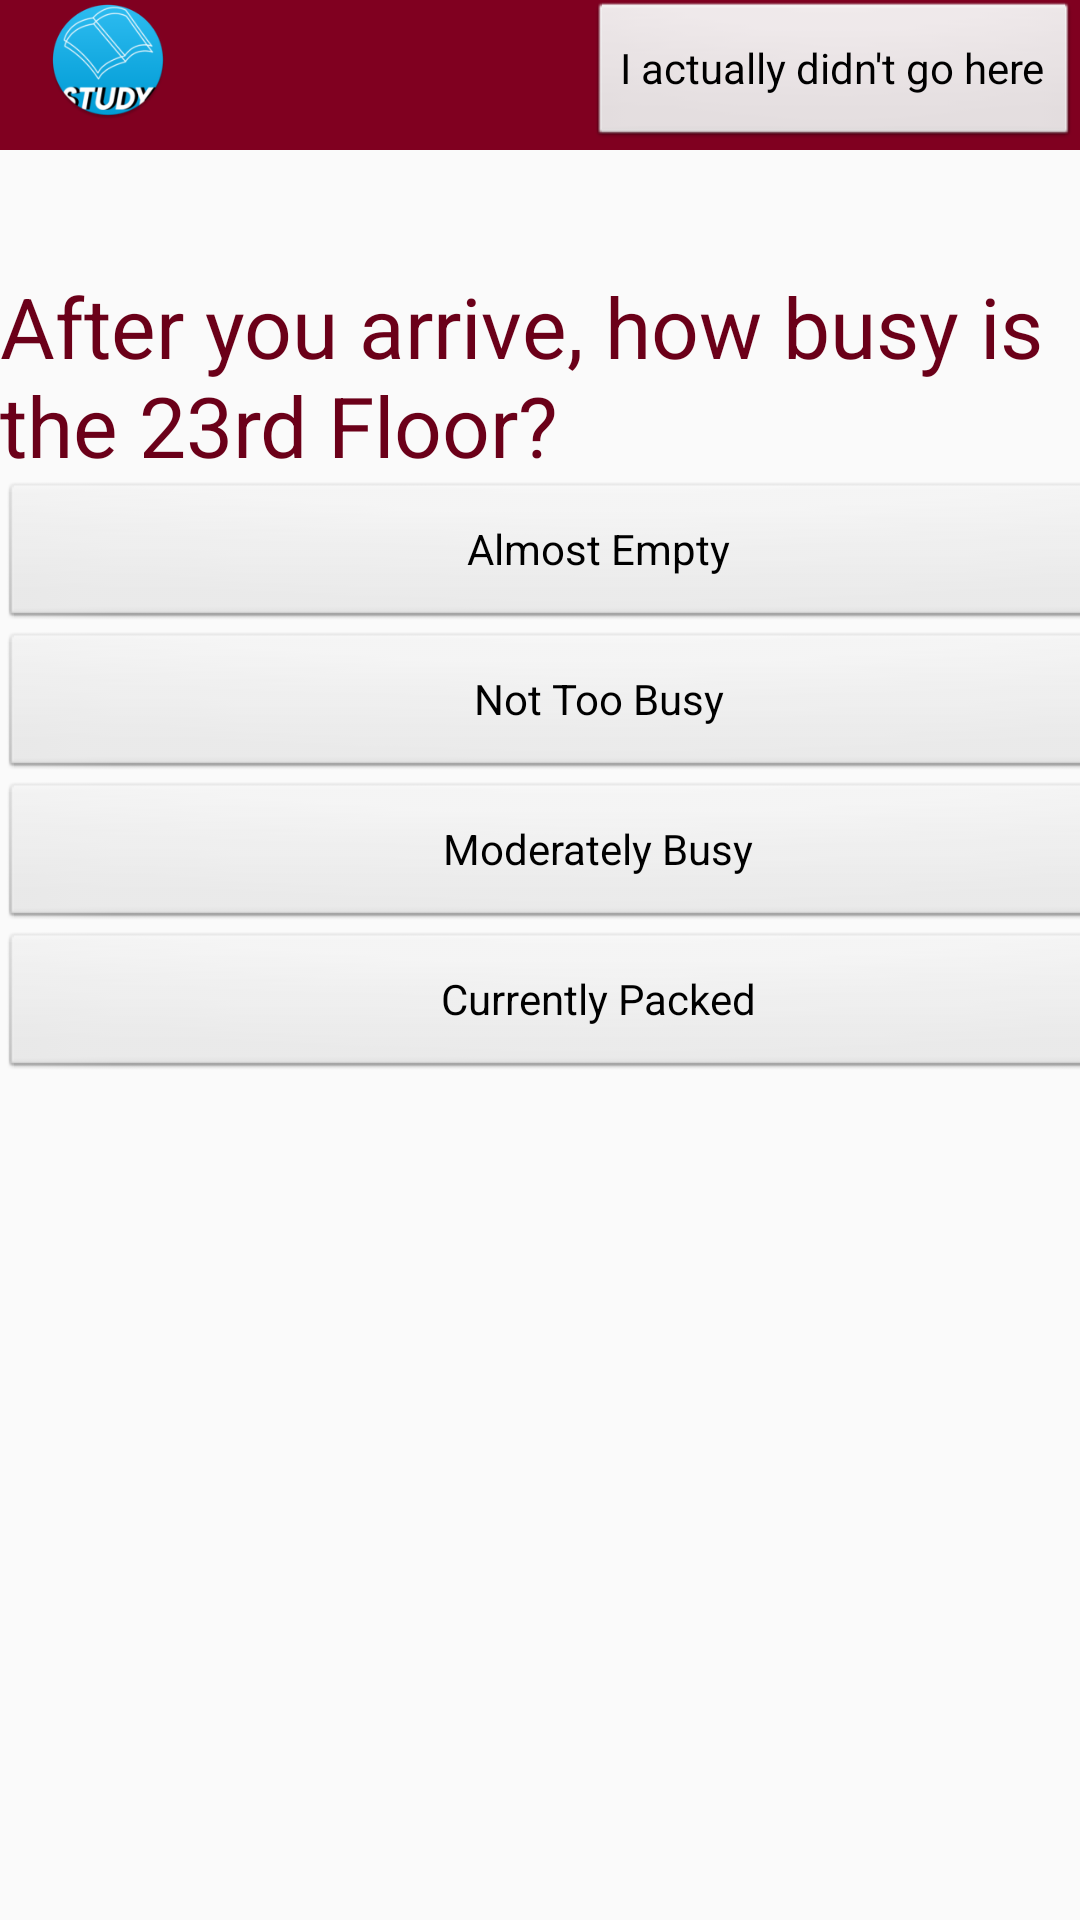

Write the Android layout XML for this screen, with the resource values it uses.
<!-- AndroidManifest.xml: application theme AppTheme -->
<!-- res/layout/checkin_lower.xml -->
<?xml version="1.0" encoding="utf-8"?>
<LinearLayout xmlns:android="http://schemas.android.com/apk/res/android"
    xmlns:app="http://schemas.android.com/apk/res-auto"
    xmlns:tools="http://schemas.android.com/tools"
    tools:context=".MainActivity"
    android:layout_width="match_parent"
    android:layout_height="match_parent"
    android:theme="@android:style/Theme.NoTitleBar"
    android:animateLayoutChanges="false"
    android:orientation="vertical">






    <android.support.v7.widget.Toolbar
        android:id="@+id/toolbar2"
        android:layout_width="match_parent"
        android:layout_height="wrap_content"
        android:background="?attr/colorPrimary"
        android:minHeight="?attr/actionBarSize"
        android:theme="?attr/actionBarTheme"> <LinearLayout
        android:layout_width="match_parent"
        android:layout_height="wrap_content"
        android:gravity="end">
        <ImageView
            android:id="@+id/imageView"
            android:layout_width="40dp"
            android:layout_height="40dp"
            android:layout_gravity="top"
            android:layout_weight="5"
            android:adjustViewBounds="false"
            android:cropToPadding="false"
            android:scaleType="fitStart"
            app:srcCompat="@mipmap/ic_launcher_round" /><Button
            android:id="@+id/button"
            android:layout_width="wrap_content"
            android:layout_height="50dp"
            android:text="I actually didn't go here" />
    </LinearLayout></android.support.v7.widget.Toolbar>

    />

    
    
    
    

    
    
    
    
    
    

    



    <TextView
        android:id="@+id/busy"
        android:layout_width="match_parent"
        android:layout_height="wrap_content"
        android:layout_marginTop="40dp"
        android:layout_centerInParent="true"
        android:layout_marginLeft="0dp"
        android:text="After you arrive, how busy is the 23rd Floor?"
        android:textSize="28sp"
        android:textColor="#6B0019"
        />


    <Button
        android:id="@+id/button1"
        android:layout_width="400dp"
        android:layout_height="50dp"
        android:text="Almost Empty" />
    <Button
        android:id="@+id/button2"
        android:layout_width="400dp"
        android:layout_height="50dp"
        android:text="Not Too Busy" />
    <Button
        android:id="@+id/button3"
        android:layout_width="400dp"
        android:layout_height="50dp"
        android:text="Moderately Busy" />
    <Button
        android:id="@+id/button4"
        android:layout_width="400dp"
        android:layout_height="50dp"
        android:text="Currently Packed" />
</LinearLayout>
<!-- resources referenced by this layout -->
<resources>
  <!-- mipmap ic_launcher_round: png bitmap (mipmap-hdpi, 6913 bytes) -->
  <style name="AppTheme" parent="Theme.AppCompat.Light.NoActionBar">
          
          <item name="colorPrimary">#800020</item>
          <item name="colorPrimaryDark">@color/colorPrimaryDark</item>
          <item name="colorAccent">@color/colorAccent</item>
  
      </style>
  <color name="colorPrimaryDark">#800020</color>
  <color name="colorAccent">#D81B60</color>
</resources>
